Photos from the image-classification dataset "vgg19_classification" in the GitHub repository SarthakSangam27/RoadGuard-AI. Its 2 classes are: background, pothole.

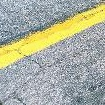
Label: background

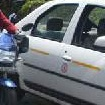
Label: background

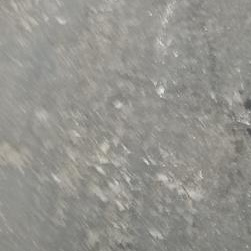
Label: background

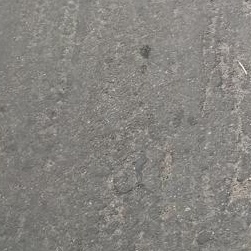
Label: background

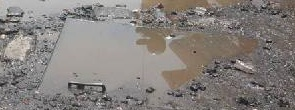
Label: pothole

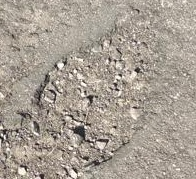
Label: pothole
